The GitHub repository guzpr/ukiran-kekarangan-dataset contains a labelled image folder "ukiran-kekarangan-dataset" with 3 categories: Karang Daun, Karang Gajah, Karang Goak. Examples follow, each with its label.

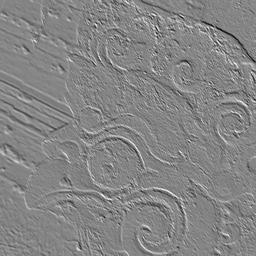
Label: Karang Goak

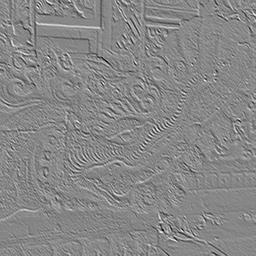
Label: Karang Gajah

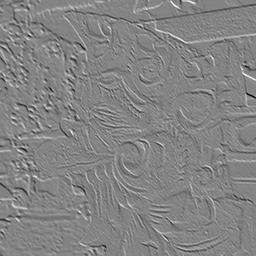
Label: Karang Goak

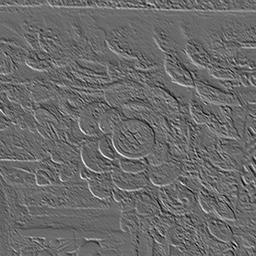
Label: Karang Daun

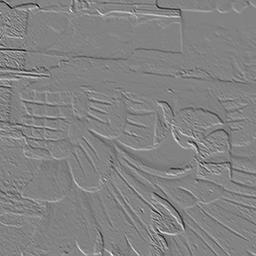
Label: Karang Daun

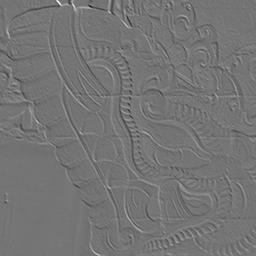
Label: Karang Gajah
